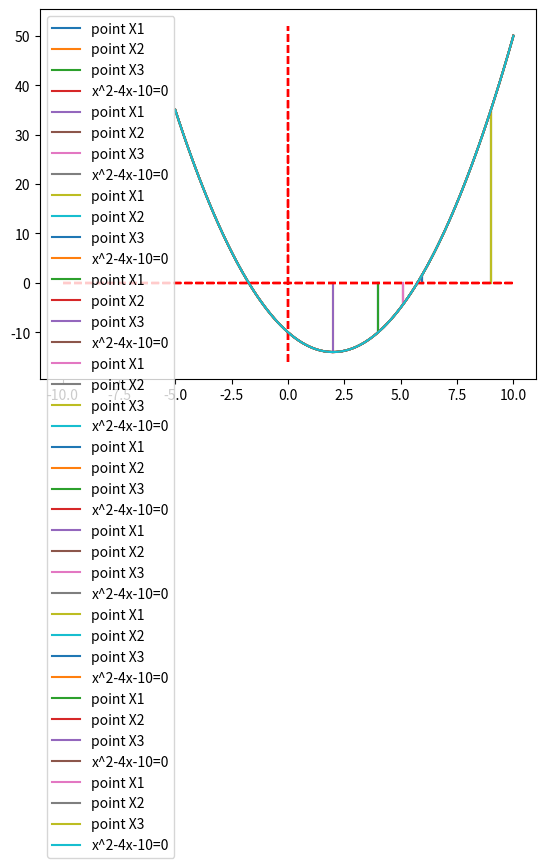

The script that saved this image:
#finding the root of x^2-4x-10=0 in
# the rang of 1<x<3 using
#false Position Method.
import matplotlib.pyplot as plt
import numpy as np



def f(x):
    return x**2-4*x-10

x = np.linspace(-5,10,100)
y = f(x)


#plt.plot((-10,10), (0, 0), 'r--')

#we use 100 iteration

x1,x2 = 4,2  #initial estimation
for i in range(0,10):
    x3 = ((f(x2)*x1) - (f(x1)*x2))/(f(x2)-f(x1))
    plt.plot((x1, x1), (0, f(x1)),label='point X1')
    plt.plot((x2, x2), (0, f(x2)),label='point X2')
    #plt.plot((x1,x2),(f(x1),f(x2)))
    x1 = x2
    x2 = x3

    plt.plot((-10, 10), (0, 0), 'r--')
    plt.plot((0, 0), (min(y)-2, max(y)+2), 'r--')
    plt.plot((x3, x3), (0, f(x3)),label='point X3')

    plt.plot(x, y,label='x^2-4x-10=0')
    #plt.ylim(-5, 10)
    plt.legend()
    plt.show()



print(x1)